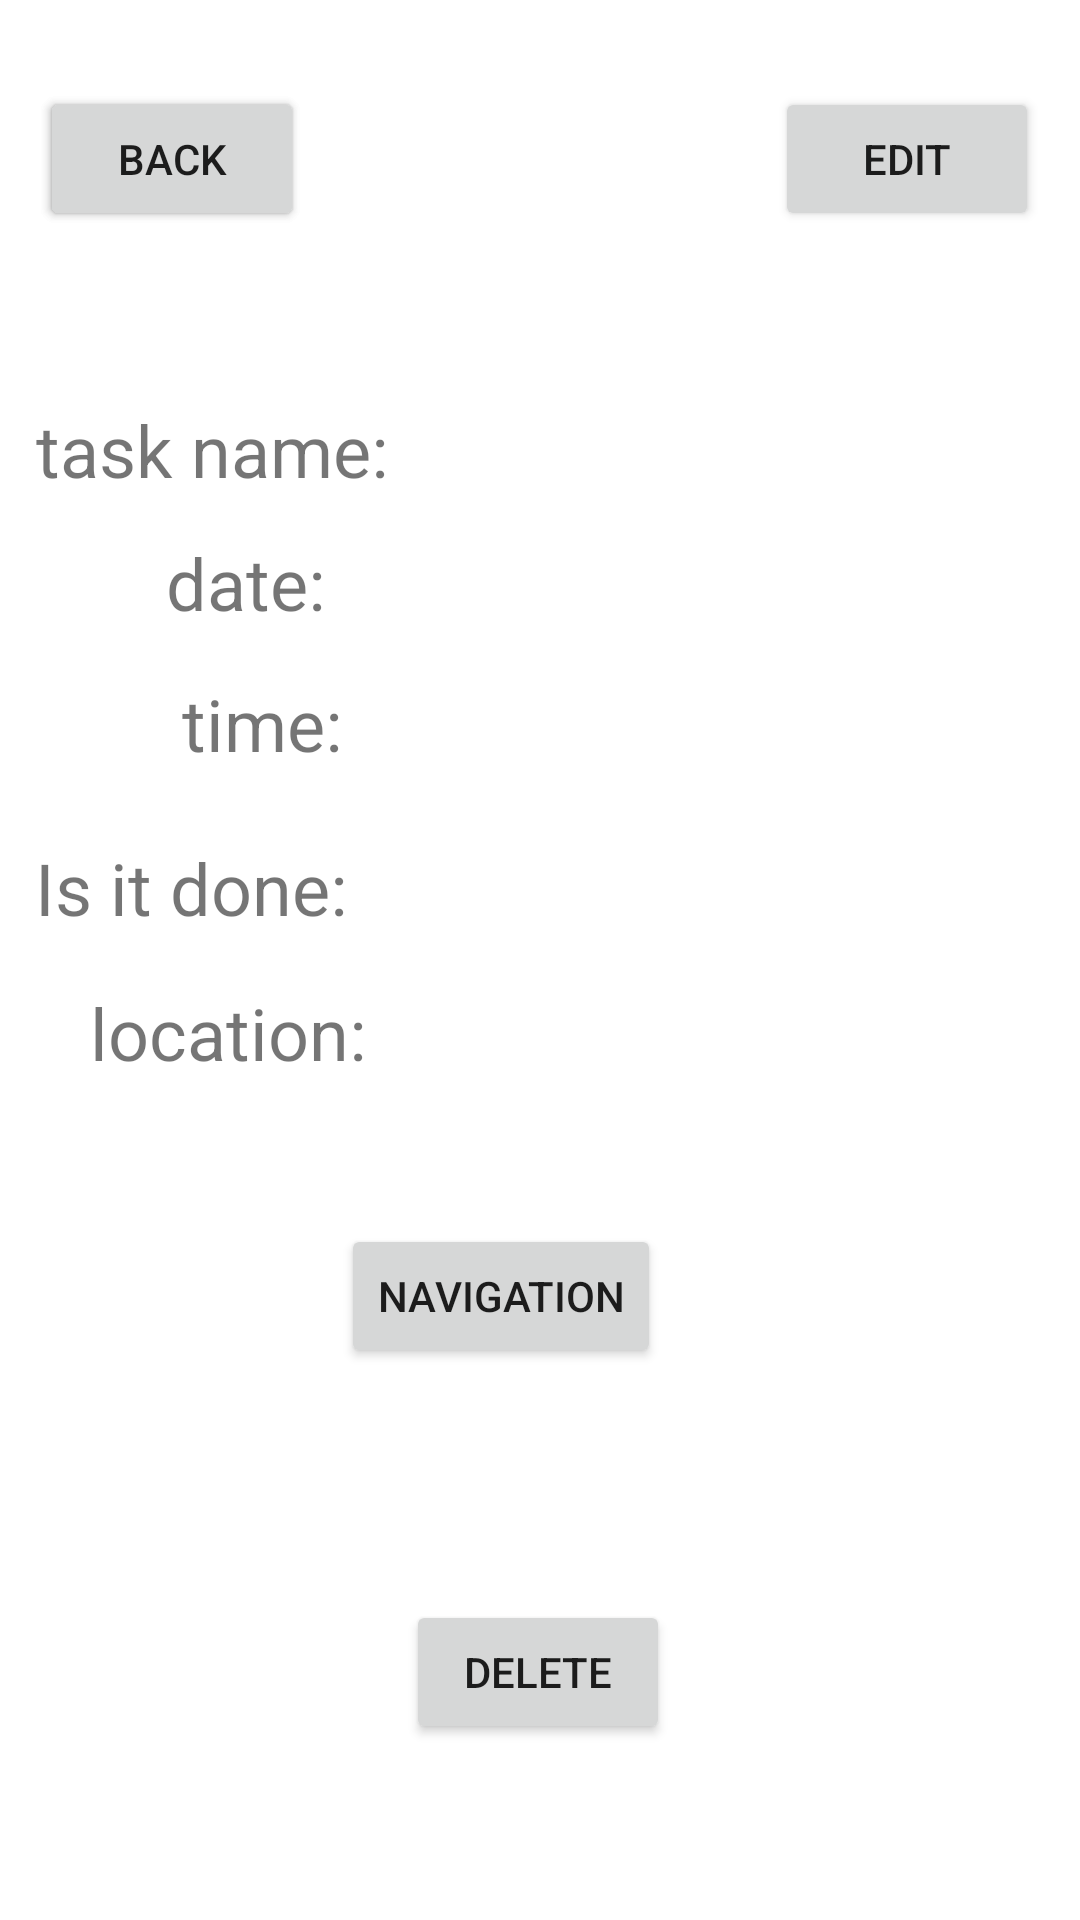

Here is an Android app screen rendered from its layout file. Give the layout XML and the strings, colors and styles it references.
<!-- AndroidManifest.xml: application theme AppTheme -->
<!-- res/layout/activity_eventsdetile.xml -->
<?xml version="1.0" encoding="utf-8"?>
<androidx.constraintlayout.widget.ConstraintLayout xmlns:android="http://schemas.android.com/apk/res/android"
    xmlns:app="http://schemas.android.com/apk/res-auto"
    xmlns:tools="http://schemas.android.com/tools"
    android:layout_width="match_parent"
    android:layout_height="match_parent"
    tools:context=".Eventsdetile">

    <ImageView
        android:id="@+id/complete"
        android:layout_width="46dp"
        android:layout_height="36dp"
        android:contentDescription="TODO"
        android:src="@drawable/ic_launcher_background"
        app:layout_constraintBottom_toBottomOf="parent"
        app:layout_constraintEnd_toEndOf="parent"
        app:layout_constraintHorizontal_bias="0.416"
        app:layout_constraintStart_toStartOf="parent"
        app:layout_constraintTop_toTopOf="parent"
        app:layout_constraintVertical_bias="0.463">
    </ImageView>

    <Button
        android:id="@+id/EventDelete"
        android:layout_width="wrap_content"
        android:layout_height="wrap_content"
        android:text="delete"
        app:layout_constraintBottom_toBottomOf="parent"
        app:layout_constraintEnd_toEndOf="parent"
        app:layout_constraintHorizontal_bias="0.498"
        app:layout_constraintStart_toStartOf="parent"
        app:layout_constraintTop_toTopOf="parent"
        app:layout_constraintVertical_bias="0.901" />

    <Button
        android:id="@+id/Eventnavigation"
        android:layout_width="wrap_content"
        android:layout_height="wrap_content"
        android:text="navigation"
        app:layout_constraintBottom_toBottomOf="parent"
        app:layout_constraintEnd_toEndOf="parent"
        app:layout_constraintHorizontal_bias="0.449"
        app:layout_constraintStart_toStartOf="parent"
        app:layout_constraintTop_toTopOf="parent"
        app:layout_constraintVertical_bias="0.689" />

    <TextView
        android:id="@+id/textView"
        android:layout_width="wrap_content"
        android:layout_height="wrap_content"
        android:text="task name: "
        android:textSize="24sp"
        app:layout_constraintBottom_toBottomOf="parent"
        app:layout_constraintEnd_toEndOf="parent"
        app:layout_constraintHorizontal_bias="0.05"
        app:layout_constraintStart_toStartOf="parent"
        app:layout_constraintTop_toTopOf="parent"
        app:layout_constraintVertical_bias="0.22" />

    <TextView
        android:id="@+id/taskName"
        android:layout_width="255dp"
        android:layout_height="34dp"
        android:text=""
        android:textSize="24sp"
        app:layout_constraintBottom_toBottomOf="parent"
        app:layout_constraintEnd_toEndOf="parent"
        app:layout_constraintHorizontal_bias="0.897"
        app:layout_constraintStart_toStartOf="parent"
        app:layout_constraintTop_toTopOf="parent"
        app:layout_constraintVertical_bias="0.218" />

    <TextView
        android:id="@+id/date"
        android:layout_width="255dp"
        android:layout_height="34dp"
        android:text=""
        android:textSize="24sp"
        app:layout_constraintBottom_toBottomOf="parent"
        app:layout_constraintEnd_toEndOf="parent"
        app:layout_constraintHorizontal_bias="0.897"
        app:layout_constraintStart_toStartOf="parent"
        app:layout_constraintTop_toTopOf="parent"
        app:layout_constraintVertical_bias="0.291" />

    <TextView
        android:id="@+id/time"
        android:layout_width="255dp"
        android:layout_height="34dp"
        android:text=""
        android:textSize="24sp"
        app:layout_constraintBottom_toBottomOf="parent"
        app:layout_constraintEnd_toEndOf="parent"
        app:layout_constraintHorizontal_bias="0.903"
        app:layout_constraintStart_toStartOf="parent"
        app:layout_constraintTop_toTopOf="parent"
        app:layout_constraintVertical_bias="0.371" />



    <TextView
        android:id="@+id/eventAddress"
        android:layout_width="255dp"
        android:layout_height="wrap_content"
        android:text=""
        android:textSize="18sp"
        app:layout_constraintBottom_toBottomOf="parent"
        app:layout_constraintEnd_toEndOf="parent"
        app:layout_constraintHorizontal_bias="0.903"
        app:layout_constraintStart_toStartOf="parent"
        app:layout_constraintTop_toTopOf="parent"
        app:layout_constraintVertical_bias="0.542" />

    <TextView
        android:id="@+id/textView2"
        android:layout_width="wrap_content"
        android:layout_height="wrap_content"
        android:text="date: "
        android:textSize="24sp"
        app:layout_constraintBottom_toBottomOf="parent"
        app:layout_constraintEnd_toEndOf="parent"
        app:layout_constraintHorizontal_bias="0.184"
        app:layout_constraintStart_toStartOf="parent"
        app:layout_constraintTop_toTopOf="parent"
        app:layout_constraintVertical_bias="0.293" />

    <TextView
        android:id="@+id/textView3"
        android:layout_width="wrap_content"
        android:layout_height="wrap_content"
        android:text="time:"
        android:textSize="24sp"
        app:layout_constraintBottom_toBottomOf="parent"
        app:layout_constraintEnd_toEndOf="parent"
        app:layout_constraintHorizontal_bias="0.198"
        app:layout_constraintStart_toStartOf="parent"
        app:layout_constraintTop_toTopOf="parent"
        app:layout_constraintVertical_bias="0.37" />

    <TextView
        android:id="@+id/textView4"
        android:layout_width="wrap_content"
        android:layout_height="wrap_content"
        android:text="Is it done: "
        android:textSize="24sp"
        app:layout_constraintBottom_toBottomOf="parent"
        app:layout_constraintEnd_toEndOf="parent"
        app:layout_constraintHorizontal_bias="0.046"
        app:layout_constraintStart_toStartOf="parent"
        app:layout_constraintTop_toTopOf="parent"
        app:layout_constraintVertical_bias="0.46" />

    <TextView
        android:id="@+id/textView5"
        android:layout_width="wrap_content"
        android:layout_height="wrap_content"
        android:text="location:"
        android:textSize="24sp"
        app:layout_constraintBottom_toBottomOf="parent"
        app:layout_constraintEnd_toEndOf="parent"
        app:layout_constraintHorizontal_bias="0.112"
        app:layout_constraintStart_toStartOf="parent"
        app:layout_constraintTop_toTopOf="parent"
        app:layout_constraintVertical_bias="0.54" />

    <Button
        android:id="@+id/button4"
        android:layout_width="wrap_content"
        android:layout_height="wrap_content"
        android:text="Button"
        app:layout_constraintBottom_toBottomOf="parent"
        app:layout_constraintEnd_toEndOf="parent"
        app:layout_constraintHorizontal_bias="0.049"
        app:layout_constraintStart_toStartOf="parent"
        app:layout_constraintTop_toTopOf="parent"
        app:layout_constraintVertical_bias="0.049" />

    <Button
        android:id="@+id/Eventdback"
        android:layout_width="wrap_content"
        android:layout_height="wrap_content"
        android:text="back"
        app:layout_constraintBottom_toBottomOf="parent"
        app:layout_constraintEnd_toEndOf="parent"
        app:layout_constraintHorizontal_bias="0.049"
        app:layout_constraintStart_toStartOf="parent"
        app:layout_constraintTop_toTopOf="parent"
        app:layout_constraintVertical_bias="0.049" />

    <Button
        android:id="@+id/EventEdit"
        android:layout_width="wrap_content"
        android:layout_height="wrap_content"
        android:text="edit"
        app:layout_constraintBottom_toBottomOf="parent"
        app:layout_constraintEnd_toEndOf="parent"
        app:layout_constraintHorizontal_bias="0.95"
        app:layout_constraintStart_toStartOf="parent"
        app:layout_constraintTop_toTopOf="parent"
        app:layout_constraintVertical_bias="0.049" />
</androidx.constraintlayout.widget.ConstraintLayout>
<!-- resources referenced by this layout -->
<resources>
  <style name="AppTheme" parent="Theme.MaterialComponents.DayNight.DarkActionBar">
          
          <item name="colorPrimary">@color/colorPrimary</item>
          <item name="colorPrimaryDark">@color/colorPrimaryDark</item>
          <item name="colorAccent">@color/colorAccent</item>
      </style>
  <!-- not gathered from this repository: default colours our renderer supplied (Android Studio template values) -->
  <color name="colorPrimary">#FF6200EE</color>
  <color name="colorPrimaryDark">#FF3700B3</color>
  <color name="colorAccent">#FF03DAC5</color>
</resources>
